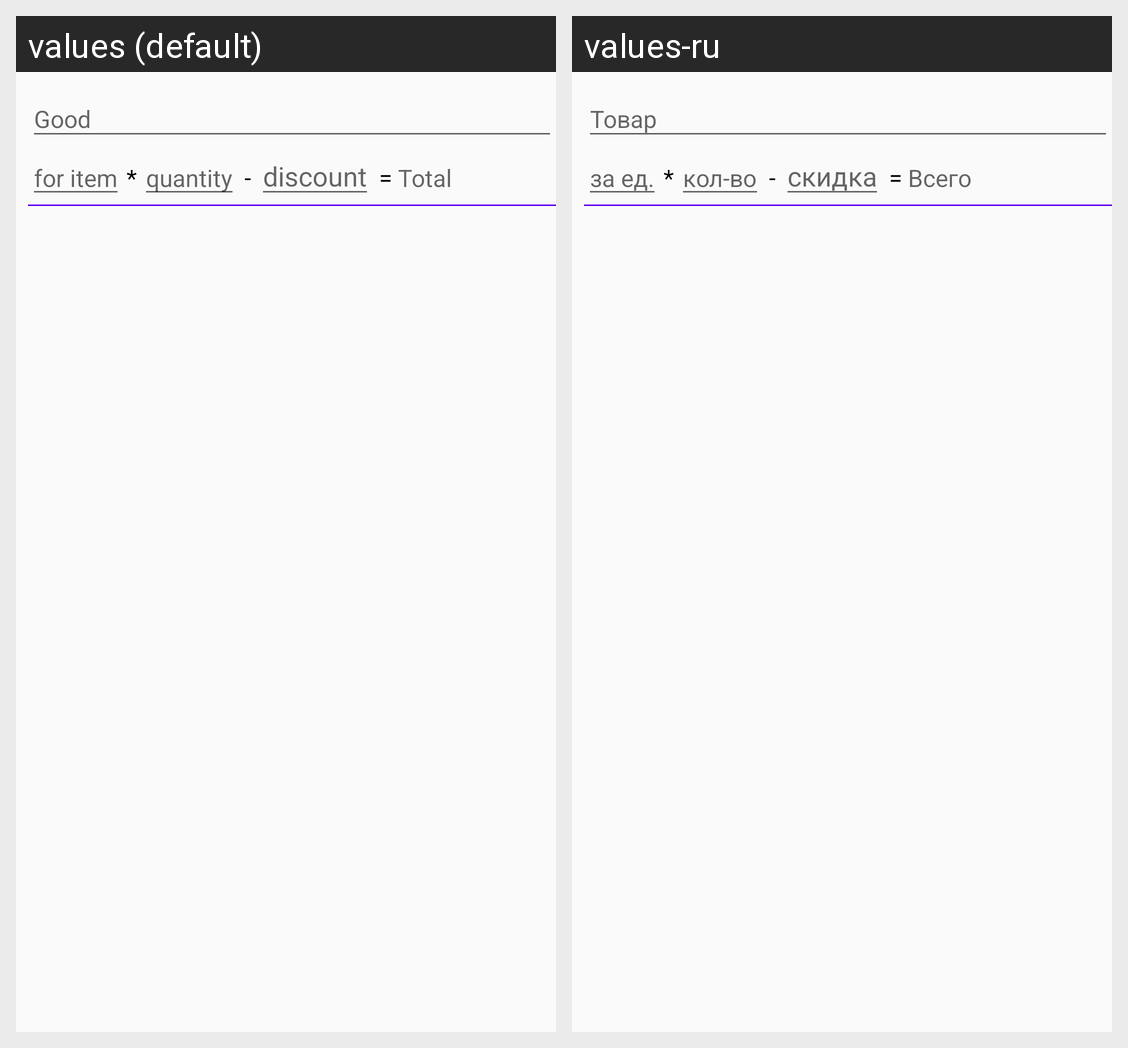

Here is an Android app screen in its default locale and in the app's own translations. Write out the translated-string differences for the strings that appear on this screen.
Android screen res/layout/fragment_good_edit.xml rendered under 2 locales, left to right: values (default), values-ru. Device: Nexus 5 (rendered at 1080×1920; each locale shown at half size, 540×960, under a caption strip naming it); theme AppTheme.
Strings drawn on this screen, with the default value and each locale's value (text and hints the layout hard-codes, and strings that could not be matched under every locale, appear in the picture but are not listed):

good_hint
  values: Good
  values-ru: Товар

hint_for_item
  values: for item
  values-ru: за ед.

hint_quantity
  values: quantity
  values-ru: кол-во

discount
  values: discount
  values-ru: скидка

hint_total
  values: Total
  values-ru: Всего
